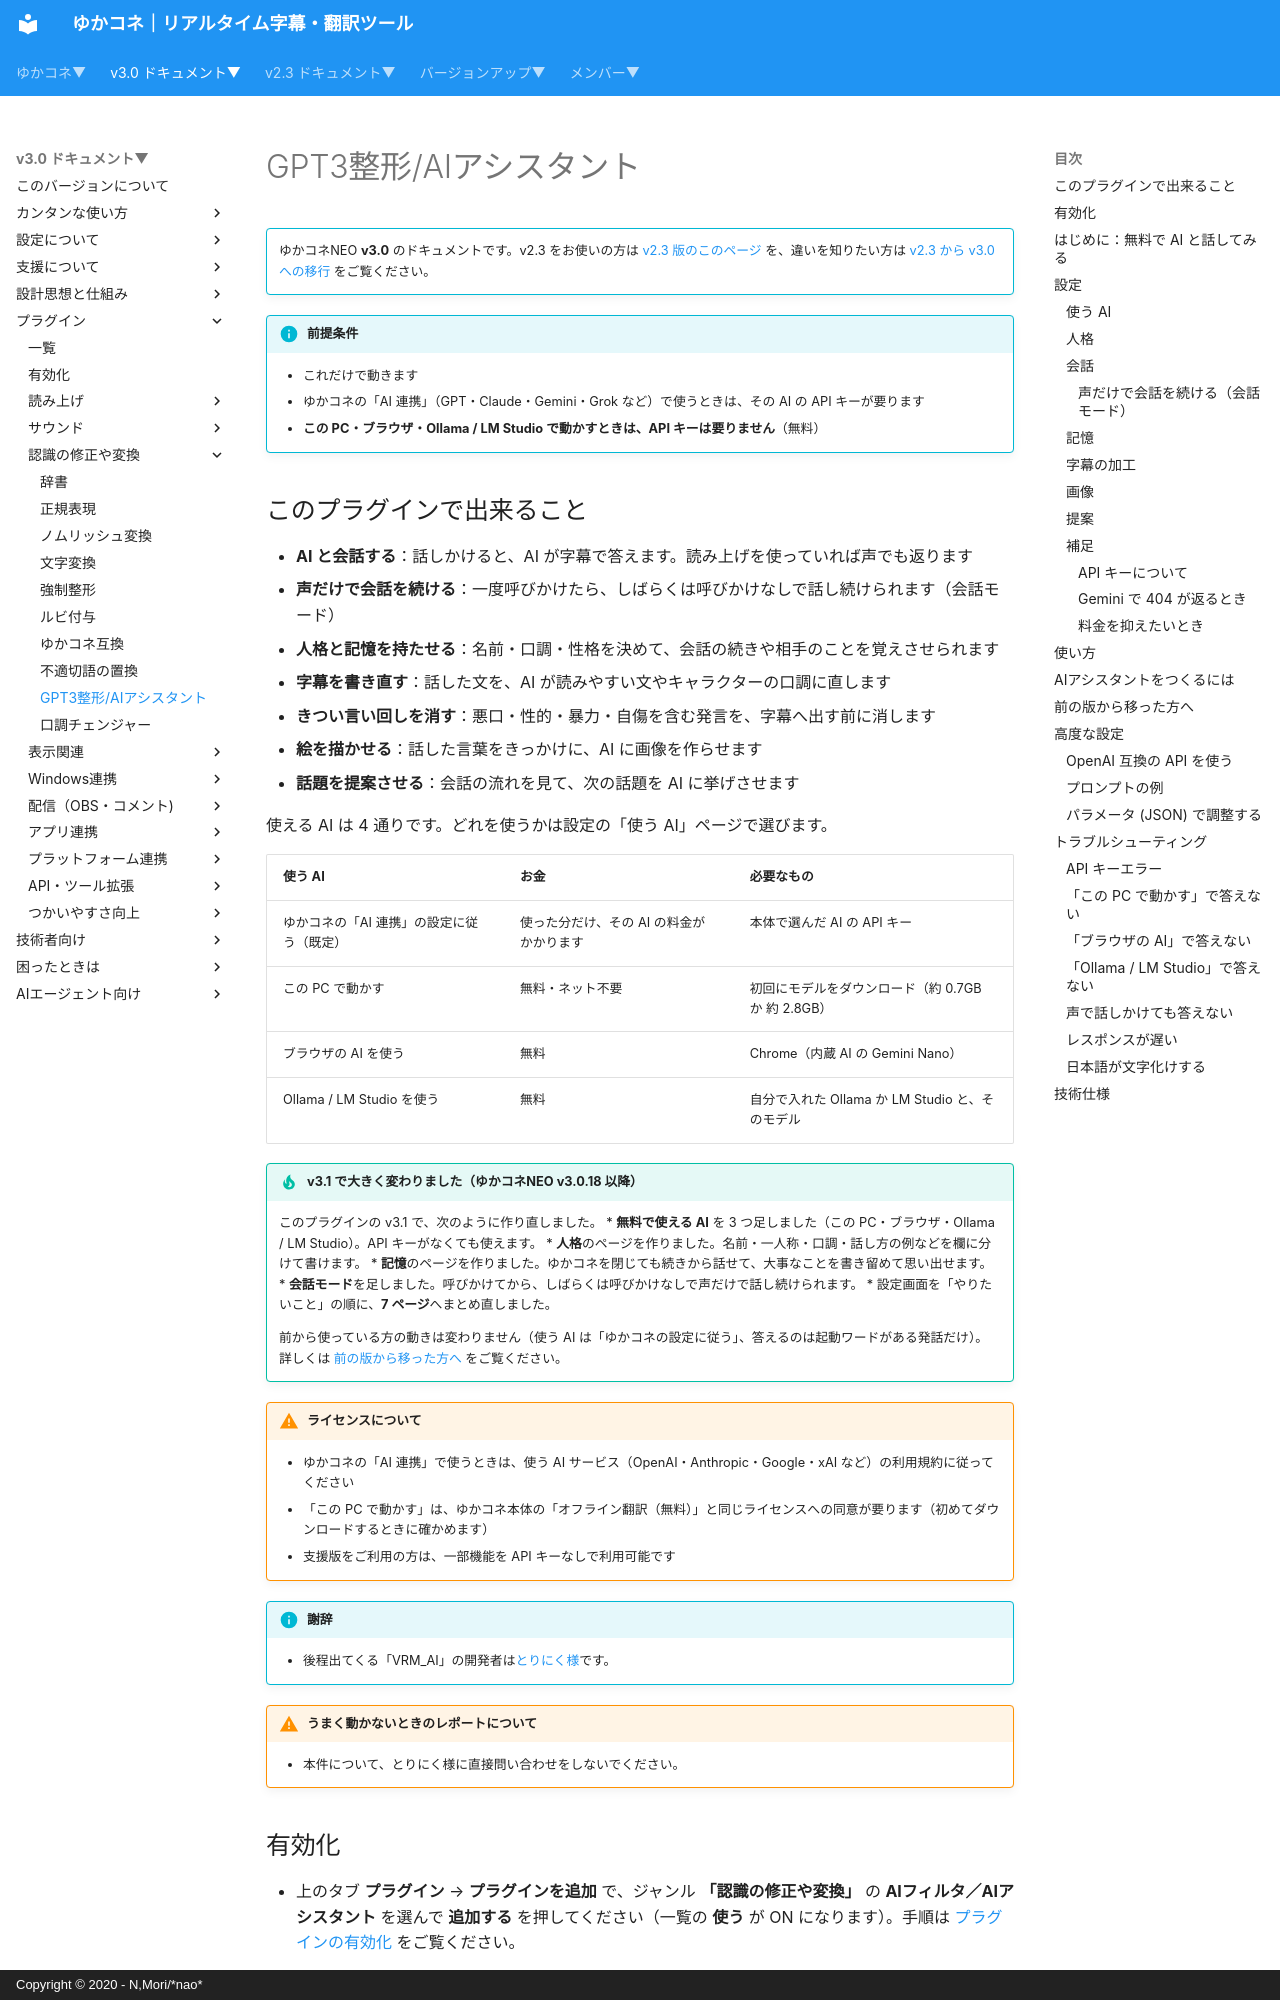

repository: nmori/yncneo-Docs-Src · page: v3.0/plugin/plugin_GPT3/index.html · generator: mkdocs · copyright: Copyright © 2020 - N,Mori/*nao*

<!-- version-banner -->
!!! info ""
    ゆかコネNEO **v3.0** のドキュメントです。v2.3 をお使いの方は [v2.3 版のこのページ](../../v2.3/plugin/plugin_GPT3.md) を、違いを知りたい方は [v2.3 から v3.0 への移行](../../mig/mig_neo_v3.0.md) をご覧ください。

!!! Info "前提条件"
    * これだけで動きます
    * ゆかコネの「AI 連携」（GPT・Claude・Gemini・Grok など）で使うときは、その AI の API キーが要ります
    * **この PC・ブラウザ・Ollama / LM Studio で動かすときは、API キーは要りません**（無料）
